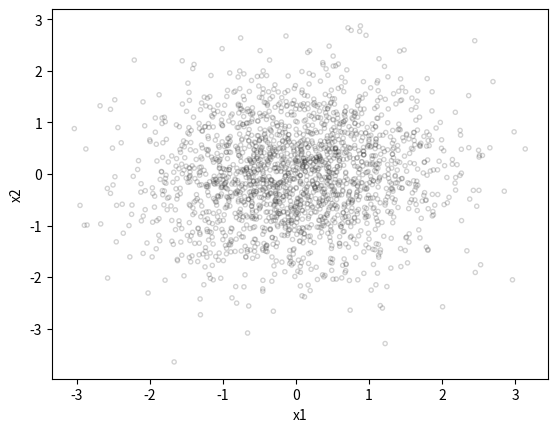

Python code for this plot: (Note: this script raises an exception after producing the figure.)
"""
This file implements Oja's hebbian learning rule.

Relevant book chapters:
    - http://neuronaldynamics.epfl.ch/online/Ch19.S2.html#SS1.p6
"""

# This file is part of the exercise code repository accompanying
# the book: Neuronal Dynamics (see http://neuronaldynamics.epfl.ch)
# located at http://github.com/EPFL-LCN/neuronaldynamics-exercises.

# This free software: you can redistribute it and/or modify it under
# the terms of the GNU General Public License 2.0 as published by the
# Free Software Foundation. You should have received a copy of the
# GNU General Public License along with the repository. If not,
# see http://www.gnu.org/licenses/.

# Should you reuse and publish the code for your own purposes,
# please cite the book or point to the webpage http://neuronaldynamics.epfl.ch.

# Wulfram Gerstner, Werner M. Kistler, Richard Naud, and Liam Paninski.
# Neuronal Dynamics: From Single Neurons to Networks and Models of Cognition.
# Cambridge University Press, 2014.

import matplotlib.pyplot as plt
import numpy as np


def make_cloud(n=2000, ratio=1, angle=0):
    """Returns an oriented elliptic
    gaussian cloud of 2D points

    Args:
        n (int, optional): number of points in the cloud
        ratio (int, optional): (std along the short axis) /
            (std along the long axis)
        angle (int, optional): rotation angle [deg]

    Returns:
        numpy.ndarray: array of datapoints
    """

    if ratio > 1.:
        ratio = 1. / ratio

    x = np.random.randn(n, 1)
    y = ratio * np.random.randn(n, 1)
    z = np.concatenate((x, y), 1)
    radangle = (180. - angle) * np.pi / 180.
    transfo = [
        [np.cos(radangle), np.sin(radangle)],
        [-np.sin(radangle), np.cos(radangle)]
    ]
    return np.dot(transfo, z.T).T


def learn(cloud, initial_angle=None, eta=0.005):
    """Run one batch of Oja's learning over
    a cloud of datapoints.

    Args:
        cloud (numpy.ndarray): An N by 2 array of datapoints. You can
            think of each of the two columns as the time series of firing rates of one presynaptic neuron.
        initial_angle (float, optional): angle of initial
            set of weights [deg]. If None, this is random.
        eta (float, optional): learning rate

    Returns:
        numpy.ndarray: time course of the weight vector
    """

    # get angle if not set
    if initial_angle is None:
        initial_angle = np.random.rand() * 360.
    radangle = initial_angle * np.pi / 180.

    w = np.array([np.cos(radangle), np.sin(radangle)])
    wcourse = np.zeros((len(cloud), 2), float)
    for i in range(0, len(cloud)):
        wcourse[i] = w
        y = np.dot(w, cloud[i])  # output: postsynaptic firing rate of a linear neuron.
        # ojas rule (cloud[i] are the two presynaptic firing rates at time point i
        w = w + eta * y * (cloud[i] - y * w)
    return wcourse


def plot_oja_trace(data_cloud, weights_course):
    """
    Plots the datapoints and the time series of the weights
    Args:
        data_cloud (numpy.ndarray): n by 2 data
        weights_course (numpy.ndarray): n by 2 weights

    Returns:

    """
    plt.scatter(
        data_cloud[:, 0],
        data_cloud[:, 1],
        marker=".",
        facecolor="none",
        edgecolor="#222222",
        alpha=.2
    )
    plt.xlabel("x1")
    plt.ylabel("x2")

    # color time and plot with colorbar
    time = np.arange(len(weights_course))
    colors = plt.cm.cool(time / float(len(time)))
    sm = plt.cm.ScalarMappable(
        cmap=plt.cm.cool,
        norm=plt.Normalize(vmin=0, vmax=len(data_cloud))
    )
    sm.set_array(time)
    cb = plt.colorbar(sm)
    cb.set_label("Iteration")
    plt.scatter(
        weights_course[:, 0],
        weights_course[:, 1],
        facecolor=colors,
        edgecolor="none",
        lw=2
    )

    # ensure rectangular plot
    x_min = data_cloud[:, 0].min()
    x_max = data_cloud[:, 0].max()
    y_min = data_cloud[:, 1].min()
    y_max = data_cloud[:, 1].max()
    lims = [min(x_min, y_min), max(x_max, y_max)]
    plt.xlim(lims)
    plt.ylim(lims)
    plt.show()


def run_oja(n=2000, ratio=1., angle=0., learning_rate=0.01, do_plot=True):
    """Generates a point cloud and runs Oja's learning
    rule once. Optionally plots the result.

    Args:
        n (int, optional): number of points in the cloud
        ratio (float, optional): (std along the short axis) /
            (std along the long axis)
        angle (float, optional): rotation angle [deg]
        do_plot (bool, optional): plot the result
    """

    cloud = make_cloud(n=n, ratio=ratio, angle=angle)
    wcourse = learn(cloud, eta=learning_rate)

    if do_plot:
        plot_oja_trace(cloud, wcourse)
    return wcourse, cloud

if __name__ == "__main__":
    run_oja(n=2000, ratio=1.1, angle=30, learning_rate=0.2)
